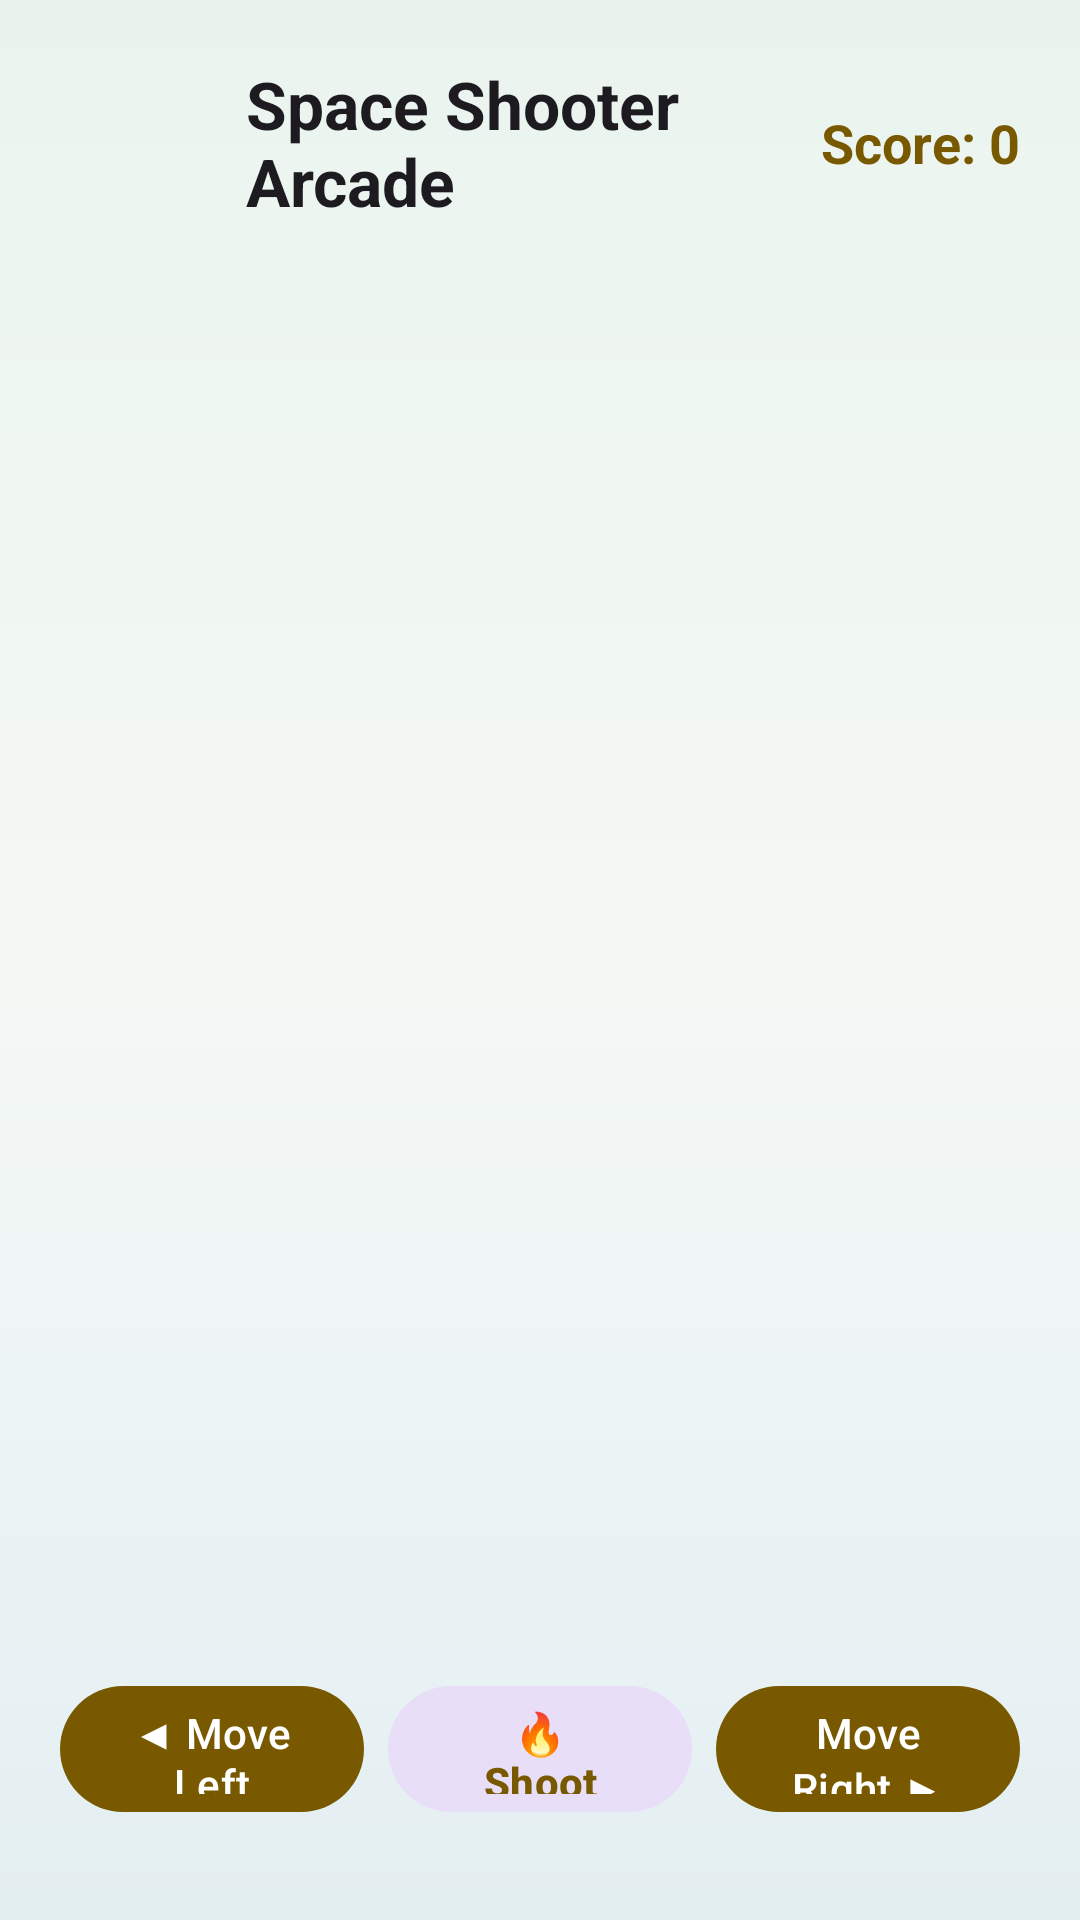

Write the Android layout XML for this screen, with the resource values it uses.
<!-- AndroidManifest.xml: application theme Theme.ReyaanshsStuff -->
<!-- res/layout/activity_space_shooter.xml -->
<?xml version="1.0" encoding="utf-8"?>
<LinearLayout
    xmlns:android="http://schemas.android.com/apk/res/android"
    xmlns:app="http://schemas.android.com/apk/res-auto"
    android:layout_width="match_parent"
    android:layout_height="match_parent"
    android:orientation="vertical"
    android:background="@drawable/bg_login_gradient"
    android:padding="20dp">

    
    <LinearLayout
        android:layout_width="match_parent"
        android:layout_height="wrap_content"
        android:orientation="horizontal"
        android:gravity="center_vertical"
        android:paddingBottom="12dp">

        <ImageButton
            android:id="@+id/shooterBack"
            android:layout_width="48dp"
            android:layout_height="48dp"
            android:src="@drawable/ic_arrow_back_24"
            android:background="@drawable/bg_icon_circle"
            android:padding="12dp"
            app:tint="@color/md_theme_primary"
            android:contentDescription="Back" />

        <TextView
            android:layout_width="0dp"
            android:layout_height="wrap_content"
            android:layout_weight="1"
            android:layout_marginStart="14dp"
            android:text="Space Shooter Arcade"
            android:textColor="?attr/colorOnSurface"
            android:textSize="22sp"
            android:textStyle="bold" />

        <TextView
            android:id="@+id/tvShooterScore"
            android:layout_width="wrap_content"
            android:layout_height="wrap_content"
            android:text="Score: 0"
            android:textColor="?attr/colorPrimary"
            android:textSize="18sp"
            android:textStyle="bold" />

    </LinearLayout>

    
    <LinearLayout
        android:id="@+id/shooterContainer"
        android:layout_width="match_parent"
        android:layout_height="0dp"
        android:layout_weight="1"
        android:orientation="vertical"
        android:gravity="center" />

    
    <LinearLayout
        android:layout_width="match_parent"
        android:layout_height="wrap_content"
        android:orientation="horizontal"
        android:gravity="center"
        android:paddingTop="12dp"
        android:paddingBottom="12dp">

        <com.google.android.material.button.MaterialButton
            android:id="@+id/btnMoveLeft"
            android:layout_width="0dp"
            android:layout_height="50dp"
            android:layout_weight="1"
            android:text="◀ Move Left"
            android:textAllCaps="false"
            app:cornerRadius="25dp"
            app:backgroundTint="?attr/colorPrimary" />

        <com.google.android.material.button.MaterialButton
            android:id="@+id/btnShootLaser"
            android:layout_width="0dp"
            android:layout_height="50dp"
            android:layout_weight="1"
            android:layout_marginStart="8dp"
            android:layout_marginEnd="8dp"
            style="@style/Widget.Material3.Button.TonalButton"
            android:text="🔥 Shoot"
            android:textAllCaps="false"
            android:textStyle="bold"
            android:textColor="?attr/colorPrimary"
            app:cornerRadius="25dp" />

        <com.google.android.material.button.MaterialButton
            android:id="@+id/btnMoveRight"
            android:layout_width="0dp"
            android:layout_height="50dp"
            android:layout_weight="1"
            android:text="Move Right ▶"
            android:textAllCaps="false"
            app:cornerRadius="25dp"
            app:backgroundTint="?attr/colorPrimary" />

    </LinearLayout>

</LinearLayout>
<!-- resources referenced by this layout -->
<resources>
  <color name="md_theme_primary">#795900</color>
  <!-- drawable bg_login_gradient (drawable) -->
  <?xml version="1.0" encoding="utf-8"?>
  <shape xmlns:android="http://schemas.android.com/apk/res/android"
      android:shape="rectangle">
      <gradient
          android:type="linear"
          android:angle="270"
          android:startColor="#EAF4EE"
          android:centerColor="#F4F8F5"
          android:endColor="#E4EFF2" />
  </shape>
  <style name="Theme.ReyaanshsStuff" parent="Base.Theme.ReyaanshsStuff" />
  <style name="Base.Theme.ReyaanshsStuff" parent="Theme.Material3.DayNight.NoActionBar">
          <item name="colorPrimary">@color/md_theme_primary</item>
          <item name="colorOnPrimary">@color/md_theme_onPrimary</item>
          <item name="colorPrimaryContainer">@color/md_theme_primaryContainer</item>
          <item name="colorOnPrimaryContainer">@color/md_theme_onPrimaryContainer</item>
      </style>
  <color name="md_theme_onPrimary">#FFFFFF</color>
  <color name="md_theme_primaryContainer">#FFDF9E</color>
  <color name="md_theme_onPrimaryContainer">#261900</color>
</resources>
